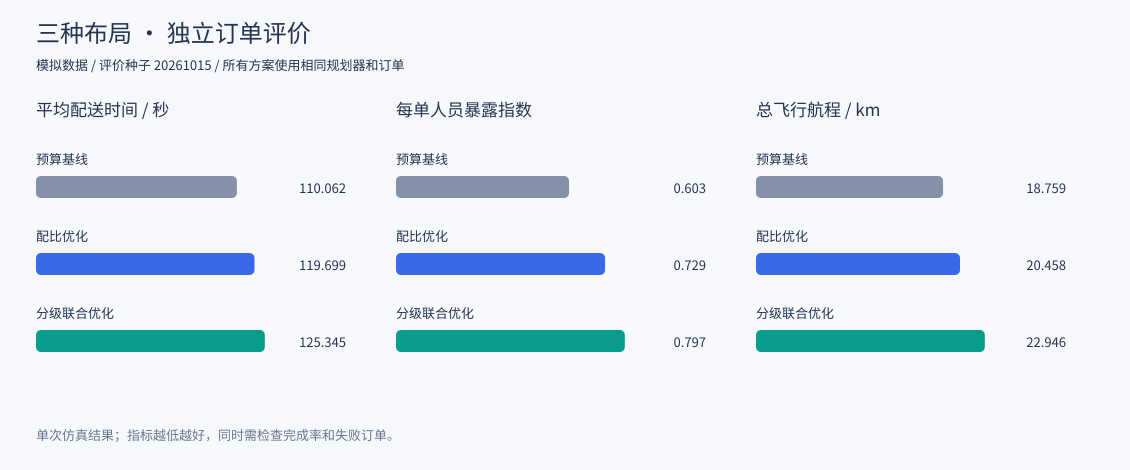

The table this chart was drawn from, first rows:
scenario, evaluation_seed, design_seed, plan, plan_name, dispatch, pads, total_orders, delivered_orders, failed_orders, total_distance, total_exposure, mean_exposure, mean_delivery, mean_pad_waiting, mean_airspace_delay, air_conflict_count, air_conflict_pair_count, air_conflict_duration, airspace_failed_orders, unreachable_orders, on_time_rate, completion_rate, duration
normal, 20261015, 20365744, fixed, 预算基线, staggered, S2+S6, 30, 30, 0, 18759, 18.09, 0.603, 110.1, 16.42, 1.5, 0, 0, 0, 0, 0, 1.0, 1.0, 1252
normal, 20261015, 20365744, distance, 配比优化, staggered, S2+S6, 30, 30, 0, 20458, 21.86, 0.7288, 119.7, 8.402, 0.6667, 0, 0, 0, 0, 0, 1.0, 1.0, 1331
normal, 20261015, 20365744, combined, 分级联合优化, staggered, S6+S8, 30, 30, 0, 22946, 23.92, 0.7975, 125.3, 9.699, 2.531, 0, 0, 0, 0, 0, 1.0, 1.0, 1331
